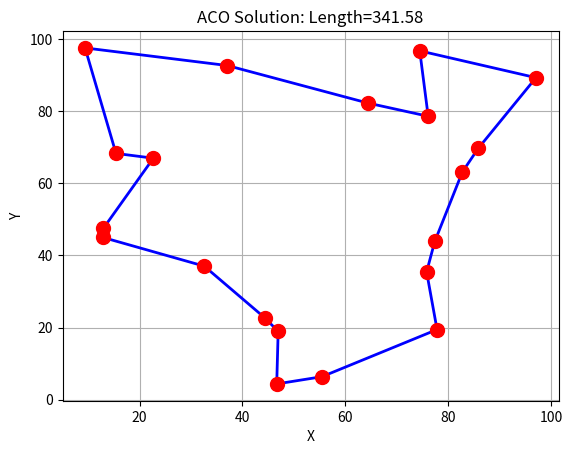

Write the Python code that produced this figure.
"""
蚁群优化算法 (Ant Colony Optimization, ACO)
============================================

模拟蚂蚁觅食行为的优化算法,通过信息素引导搜索。
蚂蚁在路径上遗留信息素,其他蚂蚁倾向于选择信息素多的路径。

参考: Dorigo, M. (1992). Optimization, Learning and Natural Algorithms.
"""

import numpy as np
import random

# ============================================================
# ACO参数配置
# ============================================================

class ACOConfig:
    """蚁群算法配置参数"""

    def __init__(self):
        # 蚂蚁数量
        self.num_ants = 30
        # 信息素重要程度(alpha)
        self.alpha = 1.0
        # 启发式信息重要程度(beta)
        self.beta = 2.0
        # 信息素挥发系数(\rho)
        self.rho = 0.5
        # 信息素强度(Q)
        self.q = 100.0
        # 最大迭代次数
        self.max_iterations = 200


# ============================================================
# TSP问题数据
# ============================================================

class TSPLib:
    """TSP问题数据管理"""

    def __init__(self, cities=None):
        """
        初始化TSP数据

        参数:
            cities: 城市坐标列表,每项为(x, y)
        """
        if cities is None:
            # 默认生成若干城市
            self.cities = self._generate_random_cities(20)
        else:
            self.cities = cities

        self.n_cities = len(self.cities)

    def _generate_random_cities(self, n, seed=42):
        """生成随机城市坐标"""
        rng = np.random.default_rng(seed)
        return rng.uniform(0, 100, (n, 2)).tolist()

    def distance(self, i, j):
        """
        计算两城市间的欧氏距离

        参数:
            i: 城市i索引
            j: 城市j索引

        返回:
            两城市间的距离
        """
        x1, y1 = self.cities[i]
        x2, y2 = self.cities[j]
        return np.sqrt((x1 - x2) ** 2 + (y1 - y2) ** 2)

    def total_distance(self, tour):
        """
        计算给定路线的总长度

        参数:
            tour: 城市访问顺序列表

        返回:
            路线总长度
        """
        total = 0.0
        n = len(tour)
        for i in range(n):
            # 从当前城市到下一个城市
            total += self.distance(tour[i], tour[(i + 1) % n])
        return total


# ============================================================
# 蚁群算法主类
# ============================================================

class Ant:
    """
    单只蚂蚁类

    属性:
        tour: 访问城市顺序
        visited: 已访问城市集合
        tour_length: 当前路线总长度
    """

    def __init__(self, n_cities):
        """
        初始化蚂蚁

        参数:
            n_cities: 城市总数
        """
        self.n_cities = n_cities
        self.tour = []          # 访问顺序
        self.visited = set()    # 已访问城市集合
        self.tour_length = 0.0  # 路线长度

    def start_from(self, city):
        """
        从指定城市开始旅行

        参数:
            city: 起始城市索引
        """
        self.tour = [city]
        self.visited = {city}
        self.tour_length = 0.0

    def visit_next(self, city, distance):
        """
        移动到下一个城市

        参数:
            city: 目标城市索引
            distance: 从上一个城市到目标城市的距离
        """
        self.tour.append(city)
        self.visited.add(city)
        self.tour_length += distance

    def get_current_city(self):
        """获取当前位置(最后一个访问的城市)"""
        return self.tour[-1]

    def has_visited(self, city):
        """检查城市是否已访问"""
        return city in self.visited

    def can_visit(self, city):
        """检查是否可以访问该城市"""
        return city not in self.visited

    def complete_tour(self, tsp):
        """
        完成环游,返回起点

        参数:
            tsp: TSPLib实例
        """
        # 形成完整环游:从终点返回起点
        self.tour_length += tsp.distance(self.tour[-1], self.tour[0])


class ACO:
    """
    蚁群优化器

    用于解决TSP等组合优化问题
    """

    def __init__(self, tsp, config=None):
        """
        初始化ACO

        参数:
            tsp: TSPLib实例(问题数据)
            config: ACOConfig配置对象
        """
        self.tsp = tsp
        self.config = config if config else ACOConfig()

        # 初始化信息素矩阵(所有路径初始信息素相同)
        self.n = tsp.n_cities
        self.pheromone = np.ones((self.n, self.n))

        # 距离矩阵(预计算,加速查询)
        self.distances = np.zeros((self.n, self.n))
        for i in range(self.n):
            for j in range(self.n):
                self.distances[i, j] = tsp.distance(i, j)

        # 启发式信息矩阵(距离的倒数,避免除零)
        self.eta = np.zeros((self.n, self.n))
        for i in range(self.n):
            for j in range(self.n):
                if i != j and self.distances[i, j] > 0:
                    self.eta[i, j] = 1.0 / self.distances[i, j]
                else:
                    self.eta[i, j] = 0.0

    def _transition_probability(self, current, next_city, visited):
        """
        计算状态转移概率

        公式: P_ij = (tau_ij^alpha * eta_ij^beta) / sum(tau_ik^alpha * eta_ik^beta)

        参数:
            current: 当前城市索引
            next_city: 候选下一城市
            visited: 已访问城市集合(用于计算分母)

        返回:
            转移概率
        """
        # 计算分子:信息素^alpha * 启发式^beta
        numerator = (self.pheromone[current, next_city] ** self.config.alpha) * \
                    (self.eta[current, next_city] ** self.config.beta)

        # 计算分母:所有可能选择的总和
        denominator = 0.0
        for j in range(self.n):
            if j not in visited:
                denominator += (self.pheromone[current, j] ** self.config.alpha) * \
                               (self.eta[current, j] ** self.config.beta)

        if denominator == 0:
            return 0.0

        return numerator / denominator

    def _select_next_city(self, current, visited):
        """
        基于概率选择下一个城市(轮盘赌选择)

        参数:
            current: 当前城市索引
            visited: 已访问城市集合

        返回:
            选中的下一城市索引
        """
        # 获取所有未访问城市
        unvisited = [j for j in range(self.n) if j not in visited]

        if not unvisited:
            return None

        # 计算每个未访问城市的转移概率
        probs = []
        for j in unvisited:
            prob = self._transition_probability(current, j, visited)
            probs.append((j, prob))

        # 如果所有概率都很低,随机选择
        total_prob = sum(p for _, p in probs)
        if total_prob < 1e-10:
            return random.choice(unvisited)

        # 轮盘赌选择
        rand = random.random() * total_prob
        cumulative = 0.0
        for city, prob in probs:
            cumulative += prob
            if cumulative >= rand:
                return city

        return probs[-1][0]  # 保底返回最后一个

    def _construct_solutions(self):
        """
        所有蚂蚁构建路线

        返回:
            ants: 蚂蚁列表
        """
        cfg = self.config
        ants = []

        for _ in range(cfg.num_ants):
            ant = Ant(self.n)

            # 随机选择起始城市
            start_city = random.randint(0, self.n - 1)
            ant.start_from(start_city)

            # 依次选择下一个城市直到访问完所有城市
            current = start_city
            while len(ant.visited) < self.n:
                next_city = self._select_next_city(current, ant.visited)
                if next_city is not None:
                    distance = self.distances[current, next_city]
                    ant.visit_next(next_city, distance)
                    current = next_city

            # 完成环游
            ant.complete_tour(self.tsp)
            ants.append(ant)

        return ants

    def _update_pheromone(self, ants):
        """
        更新信息素矩阵

        信息素挥发 + 信息素增加

        参数:
            ants: 蚂蚁列表(携带路线信息)
        """
        cfg = self.config

        # 1. 信息素挥发(所有路径按比例衰减)
        self.pheromone *= (1.0 - cfg.rho)

        # 2. 信息素增加(根据蚂蚁路线)
        for ant in ants:
            # 每只蚂蚁在其走过的路径上释放信息素
            # 释放量与路线长度成反比(越短越好)
            delta_pheromone = cfg.q / ant.tour_length if ant.tour_length > 0 else 0

            for i in range(len(ant.tour)):
                from_city = ant.tour[i]
                to_city = ant.tour[(i + 1) % len(ant.tour)]
                # 双向更新
                self.pheromone[from_city, to_city] += delta_pheromone
                self.pheromone[to_city, from_city] += delta_pheromone

    def optimize(self, verbose=True):
        """
        执行ACO优化求解TSP

        参数:
            verbose: 是否输出迭代信息

        返回:
            best_tour: 最佳路线
            best_length: 最佳路线长度
            history: 迭代历史
        """
        cfg = self.config

        # 记录历史
        history = {
            'best_length': [],
            'avg_length': []
        }

        # 全局最佳
        best_tour = None
        best_length = float('inf')

        for iteration in range(cfg.max_iterations):
            # 1. 所有蚂蚁构建路线
            ants = self._construct_solutions()

            # 2. 评估当前代最佳
            current_best_ant = min(ants, key=lambda a: a.tour_length)
            current_best_length = current_best_ant.tour_length

            # 更新全局最佳
            if current_best_length < best_length:
                best_length = current_best_length
                best_tour = current_best_ant.tour.copy()

            # 记录历史
            avg_length = np.mean([a.tour_length for a in ants])
            history['best_length'].append(best_length)
            history['avg_length'].append(avg_length)

            if verbose and iteration % 30 == 0:
                print(f"Iter {iteration:4d}: Best = {best_length:.2f}, "
                      f"Avg = {avg_length:.2f}, "
                      f"Best Tour = {best_tour[:5]}...")

            # 3. 更新信息素
            self._update_pheromone(ants)

        return best_tour, best_length, history


# ============================================================
# 可视化辅助函数
# ============================================================

def plot_tsp_tour(cities, tour, title="TSP Solution"):
    """
    可视化TSP路线

    参数:
        cities: 城市坐标列表
        tour: 访问顺序
        title: 图表标题
    """
    try:
        import matplotlib.pyplot as plt

        # 绘制城市点
        x = [c[0] for c in cities]
        y = [c[1] for c in cities]
        plt.scatter(x, y, c='red', s=100, zorder=5)

        # 绘制路线
        tour_cities = [cities[tour[i]] for i in range(len(tour))]
        tour_cities.append(tour_cities[0])  # 闭合回路

        tour_x = [c[0] for c in tour_cities]
        tour_y = [c[1] for c in tour_cities]

        plt.plot(tour_x, tour_y, 'b-', linewidth=2)
        plt.title(title)
        plt.xlabel('X')
        plt.ylabel('Y')
        plt.grid(True)
        plt.show()
    except ImportError:
        print("(matplotlib not available, skipping plot)")


# ============================================================
# 程序入口:测试ACO
# ============================================================

if __name__ == "__main__":
    print("=" * 60)
    print("蚁群优化算法 (ACO) 测试 - TSP求解")
    print("=" * 60)

    # 创建TSP问题:20个随机城市
    print("\n【测试1】20个城市TSP")
    rng = np.random.default_rng(42)
    cities_20 = rng.uniform(0, 100, (20, 2)).tolist()

    tsp = TSPLib(cities_20)
    print(f"城市数量: {tsp.n_cities}")

    # 配置ACO
    config = ACOConfig()
    config.num_ants = 30
    config.max_iterations = 200
    config.alpha = 1.0
    config.beta = 2.0
    config.rho = 0.5

    # 运行ACO
    aco = ACO(tsp, config)
    best_tour, best_length, history = aco.optimize(verbose=True)

    print(f"\n最优路线长度: {best_length:.2f}")
    print(f"最优路线: {best_tour}")

    # 绘制结果
    print("\n绘制TSP路线...")
    plot_tsp_tour(cities_20, best_tour, f"ACO Solution: Length={best_length:.2f}")

    # 对比贪心算法
    print("\n" + "-" * 60)
    print("\n【测试2】对比最近邻贪心算法")

    def greedy_tsp(cities):
        """最近邻贪心算法"""
        n = len(cities)
        visited = [False] * n
        tour = [0]
        visited[0] = True

        current = 0
        for _ in range(n - 1):
            # 找最近的未访问城市
            distances = []
            for j in range(n):
                if not visited[j]:
                    d = np.sqrt((cities[current][0] - cities[j][0]) ** 2 +
                                (cities[current][1] - cities[j][1]) ** 2)
                    distances.append((j, d))
            distances.sort(key=lambda x: x[1])
            next_city = distances[0][0]
            tour.append(next_city)
            visited[next_city] = True
            current = next_city

        # 计算总长度
        total = sum(np.sqrt((cities[tour[i]][0] - cities[tour[(i+1) % n]][0]) ** 2 +
                           (cities[tour[i]][1] - cities[tour[(i+1) % n]][1]) ** 2)
                    for i in range(n))
        return tour, total

    greedy_tour, greedy_length = greedy_tsp(cities_20)
    print(f"贪心算法路线长度: {greedy_length:.2f}")
    print(f"ACO算法路线长度:  {best_length:.2f}")
    print(f"改进比例: {(greedy_length - best_length) / greedy_length * 100:.2f}%")

    print("\n" + "=" * 60)
    print("ACO算法测试完成")
    print("=" * 60)
